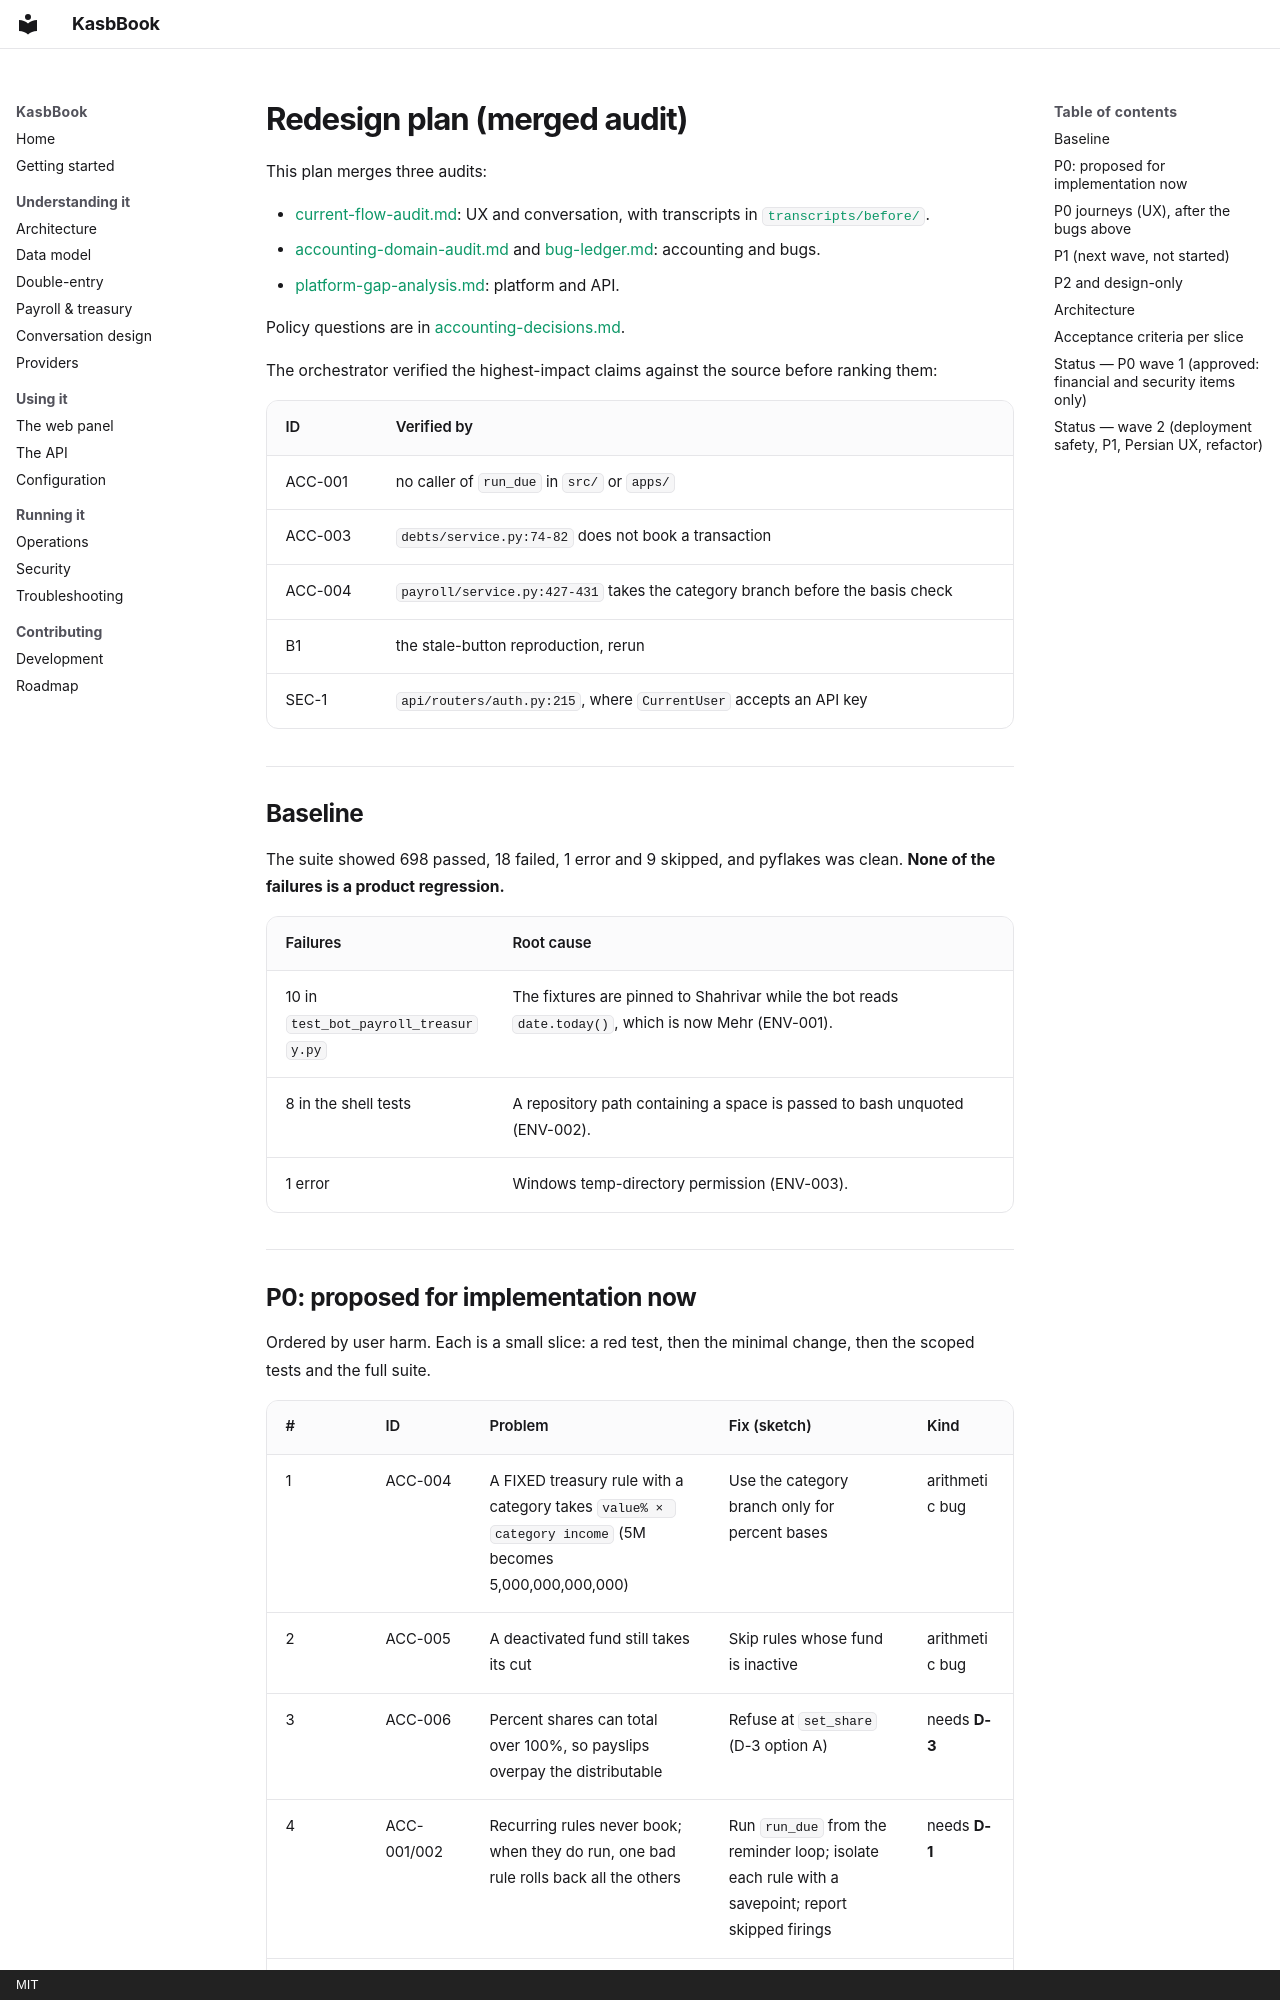

repository: Emadhabibnia1385/KasbBook · page: ux/redesign-plan/index.html · generator: mkdocs · copyright: MIT

# Redesign plan (merged audit)

This plan merges three audits:

- [current-flow-audit.md](./current-flow-audit.md): UX and conversation, with
  transcripts in [`transcripts/before/`](./transcripts/before/).
- [accounting-domain-audit.md](./accounting-domain-audit.md) and
  [bug-ledger.md](./bug-ledger.md): accounting and bugs.
- [platform-gap-analysis.md](../platform/platform-gap-analysis.md): platform
  and API.

Policy questions are in [accounting-decisions.md](./accounting-decisions.md).

The orchestrator verified the highest-impact claims against the source before
ranking them:

| ID | Verified by |
|---|---|
| ACC-001 | no caller of `run_due` in `src/` or `apps/` |
| ACC-003 | `debts/service.py:74-82` does not book a transaction |
| ACC-004 | `payroll/service.py:427-431` takes the category branch before the basis check |
| B1 | the stale-button reproduction, rerun |
| SEC-1 | `api/routers/auth.py:215`, where `CurrentUser` accepts an API key |

## Baseline

The suite showed 698 passed, 18 failed, 1 error and 9 skipped, and pyflakes
was clean. **None of the failures is a product regression.**

| Failures | Root cause |
|---|---|
| 10 in `test_bot_payroll_treasury.py` | The fixtures are pinned to Shahrivar while the bot reads `date.today()`, which is now Mehr (ENV-001). |
| 8 in the shell tests | A repository path containing a space is passed to bash unquoted (ENV-002). |
| 1 error | Windows temp-directory permission (ENV-003). |
